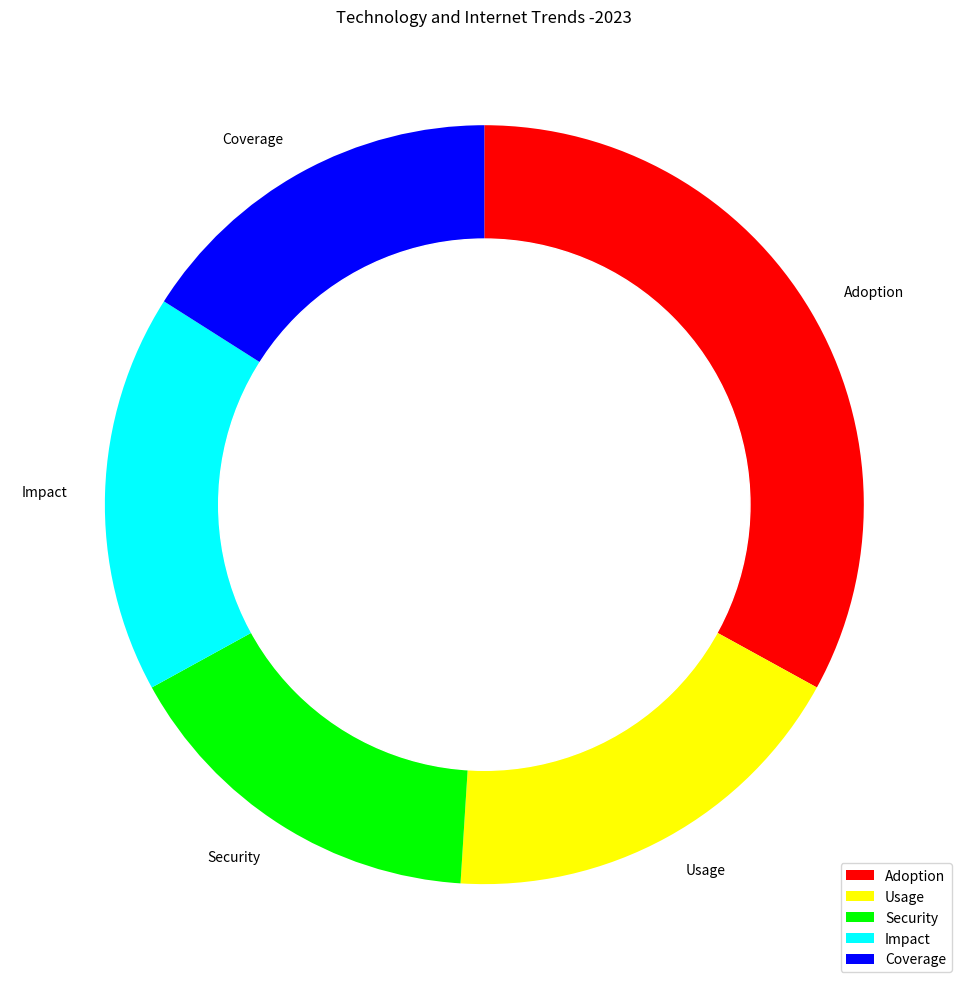

This chart was generated by the following Python code: (Note: this script raises an exception after producing the figure.)

import matplotlib.pyplot as plt
import numpy as np

data_labels = ["Adoption","Usage","Security","Impact","Coverage"]
data = np.array([33,18,16,17,16])
line_labels = ["Category"]

fig = plt.figure(figsize=(20,10))
ax = fig.add_subplot(111)
ax.pie(data, startangle=90,counterclock=False,labels=data_labels,colors=['#FF0000','#FFFF00','#00FF00','#00FFFF','#0000FF'])
ax.add_artist(plt.Circle((0, 0), 0.7, color='white'))
ax.set_title("Technology and Internet Trends -2023")
ax.legend(data_labels, loc="lower right")
plt.tight_layout()
plt.savefig("/cpfs01/user/yanxiangchao/code0/gpt_chart/structchart_simulation/simulated_data_corner_cases/rings/png/20231227-075221_144.png")
plt.clf()
